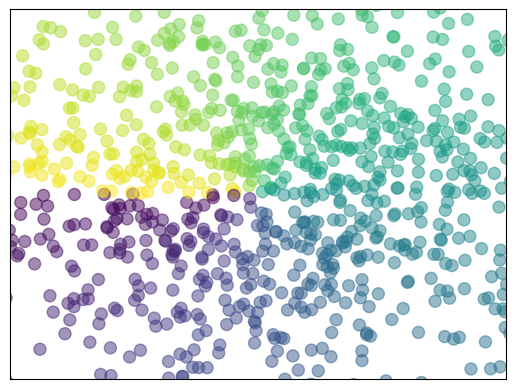
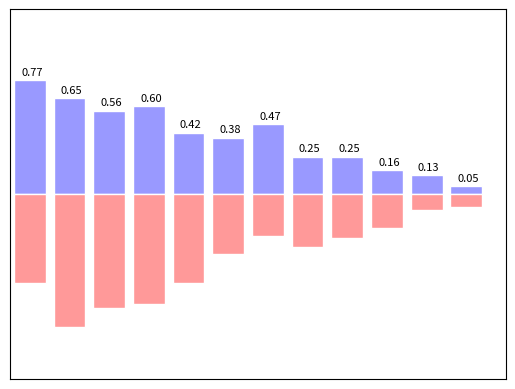
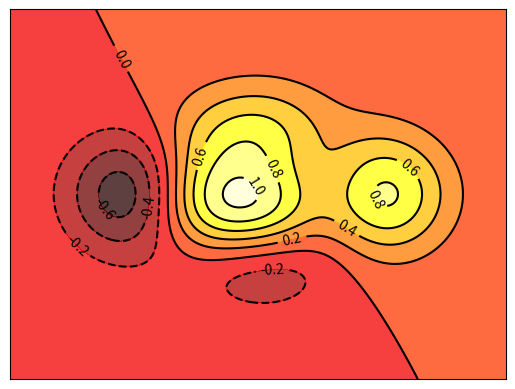
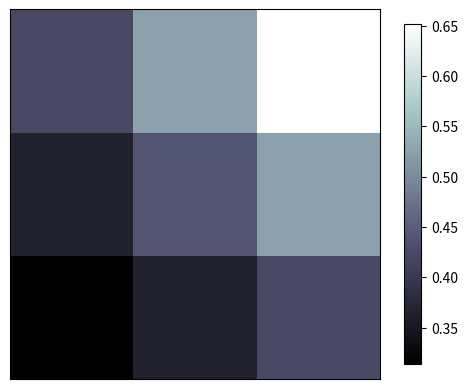
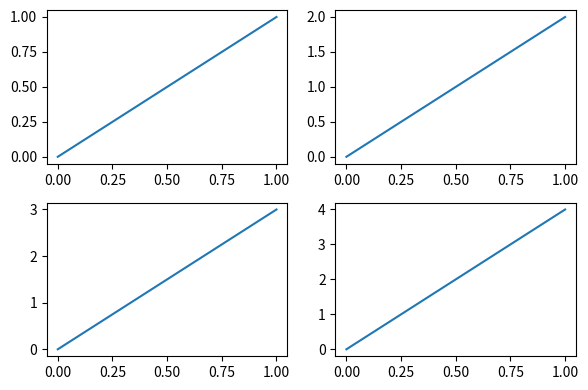
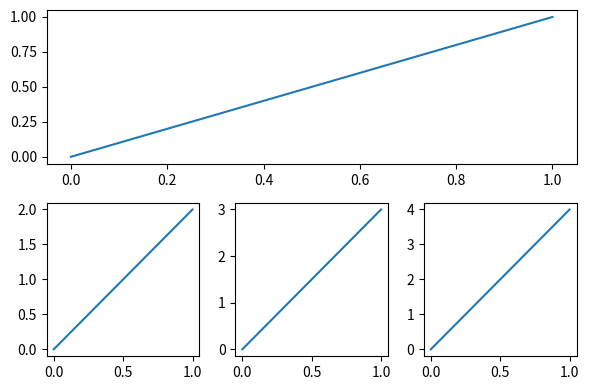
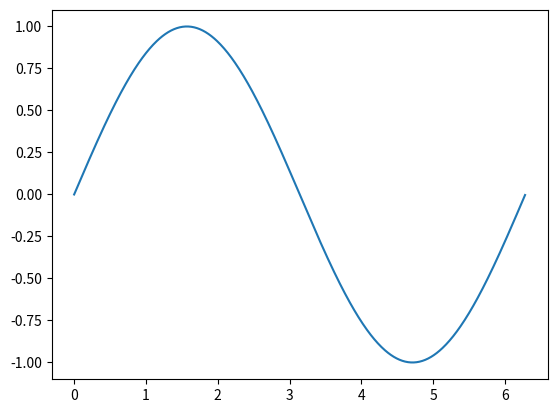

The matplotlib source for these figures, in order:
import matplotlib.pyplot as plt
import numpy as np
from mpl_toolkits.mplot3d import Axes3D

#散点图
n = 1024    # data size
X = np.random.normal(0, 1, n)
Y = np.random.normal(0, 1, n)
T = np.arctan2(Y, X)    # for color later on

plt.scatter(X, Y, s=75, c=T, alpha=.5)

plt.xlim(-1.5, 1.5)
plt.xticks(())  # ignore xticks
plt.ylim(-1.5, 1.5)
plt.yticks(())  # ignore yticks

plt.show()

plt.figure()

#柱状图

n = 12
X = np.arange(n)
Y1 = (1 - X / float(n)) * np.random.uniform(0.5, 1.0, n)
Y2 = (1 - X / float(n)) * np.random.uniform(0.5, 1.0, n)

plt.bar(X, +Y1, facecolor='#9999ff', edgecolor='white')
plt.bar(X, -Y2, facecolor='#ff9999', edgecolor='white')

for x, y in zip(X, Y1):
    # ha: horizontal alignment
    # va: vertical alignment
    plt.text(x + 0.05, y + 0.02, '%.2f' % y, ha='center', va='bottom', size=8)

'''for x, y in zip(X, Y2):
    # ha: horizontal alignment
    # va: vertical alignment
    plt.text(x + 0.4, -y - 0.05, '%.2f' % y, ha='center', va='top')'''

plt.xlim(-.5, n)
plt.xticks(())
plt.ylim(-1.25, 1.25)
plt.yticks(())

plt.figure()

#等高线

def f(x,y):
    # the height function
    return (1 - x / 2 + x**5 + y**3) * np.exp(-x**2 -y**2)

n = 256
x = np.linspace(-3, 3, n)
y = np.linspace(-3, 3, n)
X,Y = np.meshgrid(x, y)

# use plt.contourf to filling contours
# X, Y and value for (X,Y) point
plt.contourf(X, Y, f(X, Y), 8, alpha=.75, cmap=plt.cm.hot)

# use plt.contour to add contour lines
C = plt.contour(X, Y, f(X, Y), 8, colors='black', linewidth=.5)
# adding label
plt.clabel(C, inline=True, fontsize=10)

plt.xticks(())
plt.yticks(())


plt.figure()

# image data
a = np.array([0.313660827978, 0.365348418405, 0.423733120134,
              0.365348418405, 0.439599930621, 0.525083754405,
              0.423733120134, 0.525083754405, 0.651536351379]).reshape(3,3)

plt.imshow(a, interpolation='nearest', cmap='bone', origin='lower')
plt.colorbar(shrink=.92)

plt.xticks(())
plt.yticks(())

#3d图

fig = plt.figure()
ax = Axes3D(fig)
# X, Y value
X = np.arange(-4, 4, 0.25)
Y = np.arange(-4, 4, 0.25)
X, Y = np.meshgrid(X, Y)
R = np.sqrt(X ** 2 + Y ** 2)
# height value
Z = np.sin(R)

ax.plot_surface(X, Y, Z, rstride=1, cstride=1, cmap=plt.get_cmap('rainbow'))

# I think this is different from plt12_contours
ax.contourf(X, Y, Z, zdir='z', offset=-2, cmap=plt.get_cmap('rainbow'))

ax.set_zlim(-2, 2)



plt.figure(figsize=(6, 4))
# plt.subplot(n_rows, n_cols, plot_num)
plt.subplot(2, 2, 1)
plt.plot([0, 1], [0, 1])

plt.subplot(222)
plt.plot([0, 1], [0, 2])

plt.subplot(223)
plt.plot([0, 1], [0, 3])

plt.subplot(224)
plt.plot([0, 1], [0, 4])

plt.tight_layout()

# example 2:
###############################
plt.figure(figsize=(6, 4))
# plt.subplot(n_rows, n_cols, plot_num)
plt.subplot(2, 1, 1)
# figure splits into 2 rows, 1 col, plot to the 1st sub-fig
plt.plot([0, 1], [0, 1])

plt.subplot(234)
# figure splits into 2 rows, 3 col, plot to the 4th sub-fig
plt.plot([0, 1], [0, 2])

plt.subplot(235)
# figure splits into 2 rows, 3 col, plot to the 5th sub-fig
plt.plot([0, 1], [0, 3])

plt.subplot(236)
# figure splits into 2 rows, 3 col, plot to the 6th sub-fig
plt.plot([0, 1], [0, 4])


plt.tight_layout()

#动画

from matplotlib import animation
fig, ax = plt.subplots()

x = np.arange(0, 2*np.pi, 0.01)
line, = ax.plot(x, np.sin(x))


def animate(i):
    line.set_ydata(np.sin(x + i/10.0))  # update the data
    return line,


# Init only required for blitting to give a clean slate.
def init():
    line.set_ydata(np.sin(x))
    return line,

# call the animator.  blit=True means only re-draw the parts that have changed.
# blit=True dose not work on Mac, set blit=False
# interval= update frequency
ani = animation.FuncAnimation(fig=fig, func=animate, frames=100, init_func=init,
                              interval=20, blit=False)
plt.show()